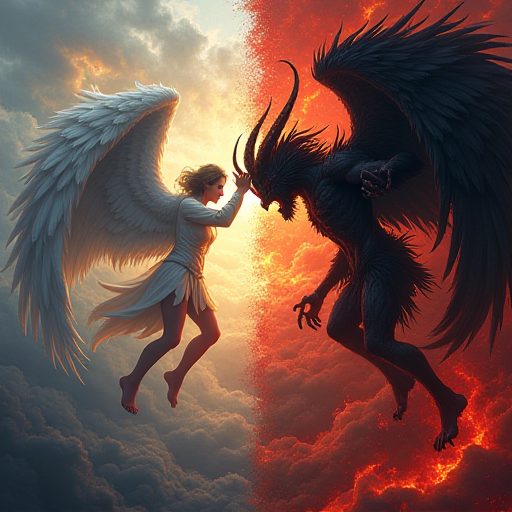
Generation parameters embedded in this image by ComfyUI (PNG 'prompt' text chunk: the API-format workflow graph, JSON):
{"5":{"inputs":{"width":512,"height":512,"batch_size":1},"class_type":"EmptyLatentImage","_meta":{"title":"Empty Latent Image"}},"6":{"inputs":{"text":"arch angel vs arch demon","clip":["11",0]},"class_type":"CLIPTextEncode","_meta":{"title":"CLIP Text Encode (Prompt)"}},"8":{"inputs":{"samples":["13",0],"vae":["10",0]},"class_type":"VAEDecode","_meta":{"title":"VAE Decode"}},"9":{"inputs":{"filename_prefix":"ComfyUI","images":["8",0]},"class_type":"SaveImage","_meta":{"title":"Save Image"}},"10":{"inputs":{"vae_name":"flux-vae.safetensors"},"class_type":"VAELoader","_meta":{"title":"Load VAE"}},"11":{"inputs":{"clip_name1":"t5xxl_fp16.safetensors","clip_name2":"clip_l.safetensors","type":"flux","device":"default"},"class_type":"DualCLIPLoader","_meta":{"title":"DualCLIPLoader"}},"12":{"inputs":{"unet_name":"flux1-dev-fp8.safetensors","weight_dtype":"default"},"class_type":"UNETLoader","_meta":{"title":"Load Diffusion Model"}},"13":{"inputs":{"noise":["25",0],"guider":["22",0],"sampler":["16",0],"sigmas":["17",0],"latent_image":["5",0]},"class_type":"SamplerCustomAdvanced","_meta":{"title":"SamplerCustomAdvanced"}},"16":{"inputs":{"sampler_name":"euler"},"class_type":"KSamplerSelect","_meta":{"title":"KSamplerSelect"}},"17":{"inputs":{"scheduler":"simple","steps":20,"denoise":1.0,"model":["12",0]},"class_type":"BasicScheduler","_meta":{"title":"BasicScheduler"}},"22":{"inputs":{"model":["12",0],"conditioning":["6",0]},"class_type":"BasicGuider","_meta":{"title":"BasicGuider"}},"25":{"inputs":{"noise_seed":358365177652037},"class_type":"RandomNoise","_meta":{"title":"RandomNoise"}}}